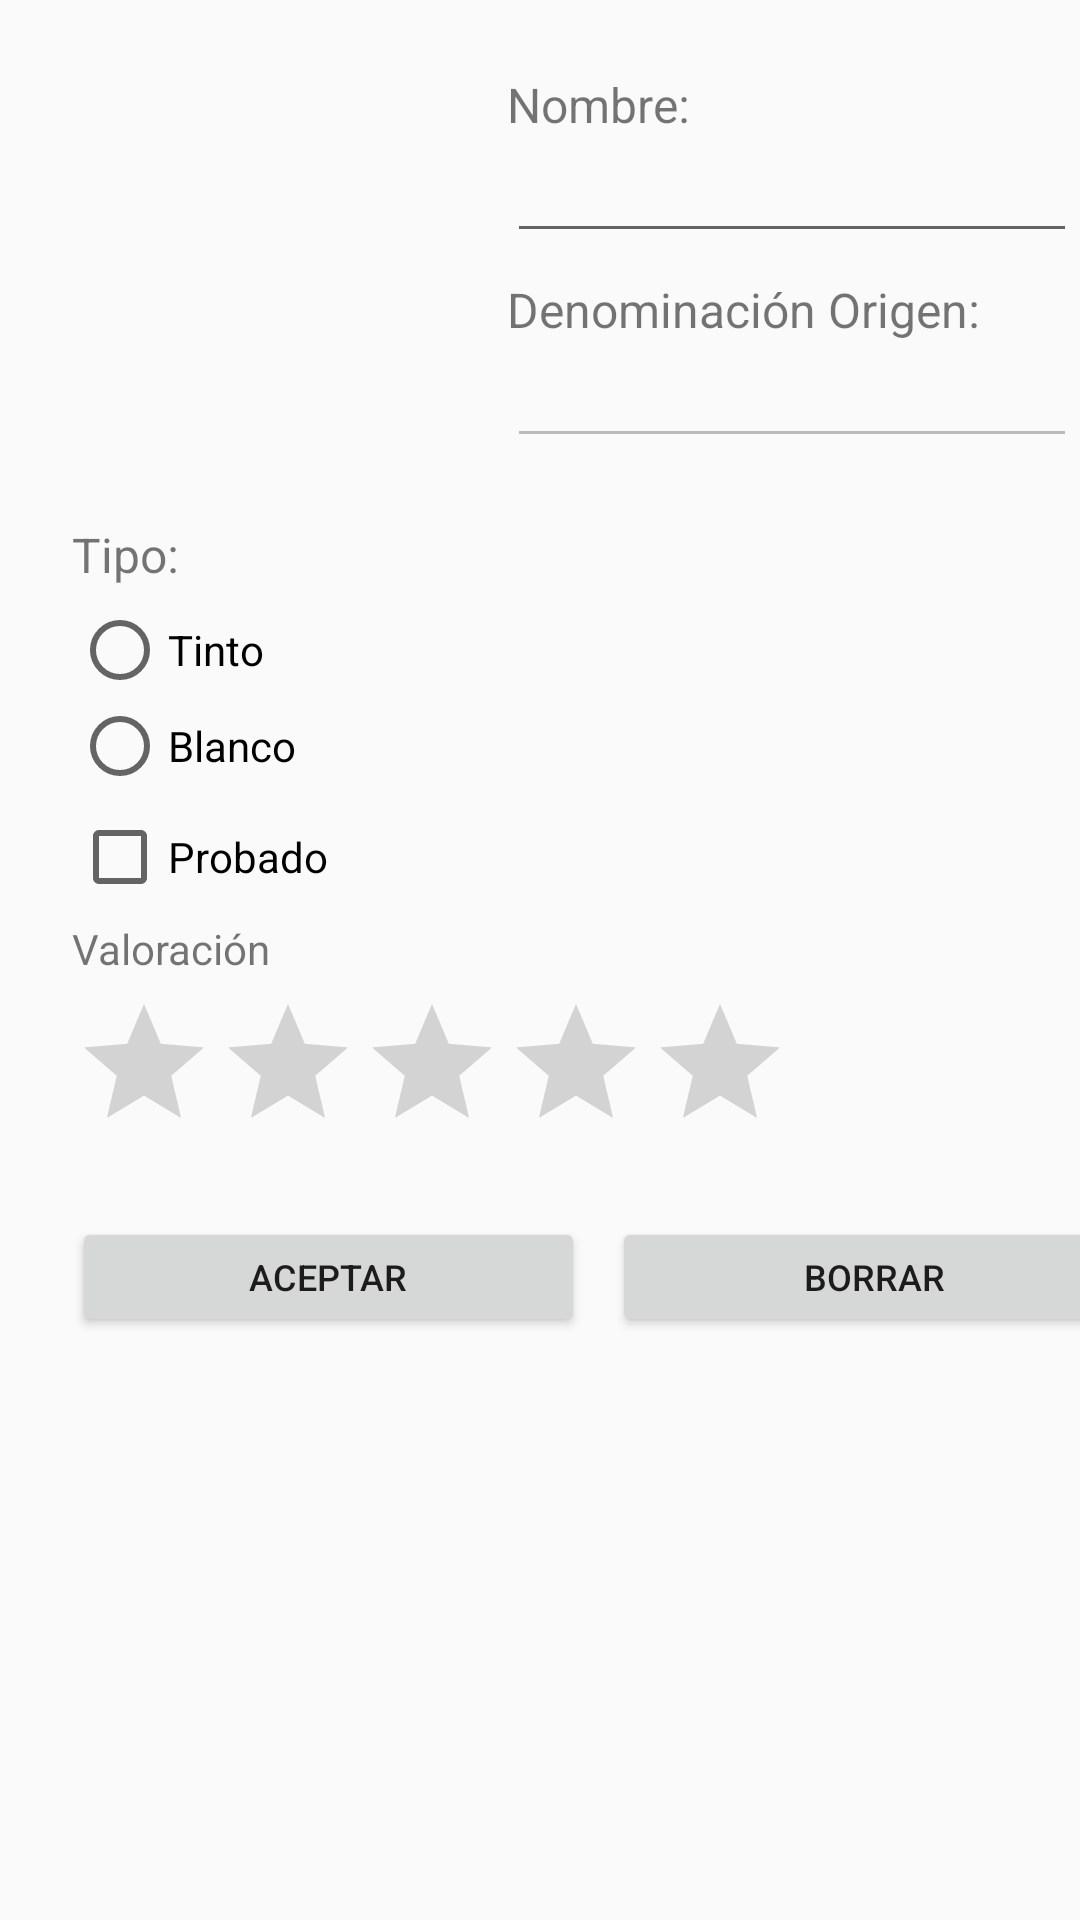

This screen was rendered from an Android layout file. Write that file and the resources it references.
<!-- AndroidManifest.xml: application theme AppTheme -->
<!-- res/layout/actualiza_vinos.xml -->
<?xml version="1.0" encoding="utf-8"?>
<androidx.constraintlayout.widget.ConstraintLayout xmlns:android="http://schemas.android.com/apk/res/android"
    android:layout_width="match_parent"
    android:layout_height="match_parent"
    xmlns:app="http://schemas.android.com/apk/res-auto"
    xmlns:tools="http://schemas.android.com/tools">

    <ImageView
        android:id="@+id/imageView_actualiza"
        android:layout_width="133dp"
        android:layout_height="134dp"
        android:layout_marginStart="24dp"
        android:layout_marginTop="24dp"
        app:layout_constraintStart_toStartOf="parent"
        app:layout_constraintTop_toTopOf="parent"
        tools:srcCompat="@tools:sample/avatars" />

    <TextView
        android:id="@+id/label_nombre_actualiza"
        android:layout_width="wrap_content"
        android:layout_height="wrap_content"
        android:layout_marginStart="12dp"
        android:layout_marginTop="24dp"
        android:text="Nombre:"
        android:textSize="16sp"
        app:layout_constraintStart_toEndOf="@+id/imageView_actualiza"
        app:layout_constraintTop_toTopOf="parent" />

    <EditText
        android:id="@+id/txtVinoNombre_acualiza"
        android:layout_width="wrap_content"
        android:layout_height="wrap_content"
        android:layout_marginStart="12dp"
        android:ems="10"
        android:inputType="textPersonName"
        android:textSize="16sp"
        app:layout_constraintStart_toEndOf="@+id/imageView_actualiza"
        app:layout_constraintTop_toBottomOf="@+id/label_nombre_actualiza" />

    <EditText
        android:id="@+id/txt_denominacionOrigen_actualiza"
        android:layout_width="wrap_content"
        android:layout_height="wrap_content"
        android:layout_marginStart="12dp"
        android:ems="10"
        android:enabled="false"
        android:inputType="textPersonName"
        android:textSize="16sp"
        app:layout_constraintStart_toEndOf="@+id/imageView_actualiza"
        app:layout_constraintTop_toBottomOf="@+id/label_denominacion_actualiza"
        tools:ignore="Deprecated" />

    <TextView
        android:id="@+id/label_denominacion_actualiza"
        android:layout_width="wrap_content"
        android:layout_height="wrap_content"
        android:layout_marginStart="12dp"
        android:layout_marginTop="8dp"
        android:text="Denominación Origen:"
        android:textSize="16sp"
        app:layout_constraintStart_toEndOf="@+id/imageView_actualiza"
        app:layout_constraintTop_toBottomOf="@+id/txtVinoNombre_acualiza" />

    <TextView
        android:id="@+id/label_tipoVino_actualiza"
        android:layout_width="wrap_content"
        android:layout_height="wrap_content"
        android:layout_marginStart="24dp"
        android:layout_marginTop="16dp"
        android:text="Tipo:"
        android:textSize="16sp"
        app:layout_constraintStart_toStartOf="parent"
        app:layout_constraintTop_toBottomOf="@+id/imageView_actualiza" />

    <RadioGroup
        android:id="@+id/radioGroup_actualiza"
        android:layout_width="183dp"
        android:layout_height="64dp"
        android:layout_marginStart="24dp"
        android:layout_marginTop="5dp"
        app:layout_constraintStart_toStartOf="parent"
        app:layout_constraintTop_toBottomOf="@+id/label_tipoVino_actualiza">

        <RadioButton
            android:id="@+id/btn_tinto_actualiza"
            android:layout_width="match_parent"
            android:layout_height="wrap_content"
            android:text="Tinto" />

        <RadioButton
            android:id="@+id/btn_blanco_actualiza"
            android:layout_width="match_parent"
            android:layout_height="wrap_content"
            android:text="Blanco" />
    </RadioGroup>

    <CheckBox
        android:id="@+id/cb_probado_actualiza"
        android:layout_width="wrap_content"
        android:layout_height="wrap_content"
        android:layout_marginStart="24dp"
        android:layout_marginTop="5dp"
        android:text="Probado"
        app:layout_constraintStart_toStartOf="parent"
        app:layout_constraintTop_toBottomOf="@+id/radioGroup_actualiza" />

    <TextView
        android:id="@+id/txt_valoracion_actualiza"
        android:layout_width="wrap_content"
        android:layout_height="wrap_content"
        android:layout_marginStart="24dp"
        android:layout_marginTop="5dp"
        android:text="Valoración"
        app:layout_constraintStart_toStartOf="parent"
        app:layout_constraintTop_toBottomOf="@+id/cb_probado_actualiza" />

    <RatingBar
        android:id="@+id/barra_valoracion_actualiza"
        android:layout_width="243dp"
        android:layout_height="50dp"
        android:layout_marginStart="24dp"
        android:layout_marginTop="5dp"
        android:numStars="5"
        app:layout_constraintStart_toStartOf="parent"
        app:layout_constraintTop_toBottomOf="@+id/txt_valoracion_actualiza" />

    <Button
        android:id="@+id/btn_borrar_modifica"
        android:layout_width="175dp"
        android:layout_height="40dp"
        android:layout_marginStart="204dp"
        android:layout_marginTop="25dp"
        android:text="BORRAR"
        android:textSize="12sp"
        app:layout_constraintStart_toStartOf="parent"
        app:layout_constraintTop_toBottomOf="@+id/barra_valoracion_actualiza" />

    <Button
        android:id="@+id/btn_aceptar_actualiza"
        android:layout_width="171dp"
        android:layout_height="40dp"
        android:layout_marginStart="24dp"
        android:layout_marginTop="25dp"
        android:text="ACEPTAR"
        android:textSize="12sp"
        app:layout_constraintStart_toStartOf="parent"
        app:layout_constraintTop_toBottomOf="@+id/barra_valoracion_actualiza" />

</androidx.constraintlayout.widget.ConstraintLayout>
<!-- resources referenced by this layout -->
<resources>
  <style name="AppTheme" parent="Theme.AppCompat.Light.NoActionBar">
          
          <item name="colorPrimary">#606060</item>
          <item name="colorPrimaryDark">@color/colorPrimaryDark</item>
          <item name="colorAccent">#FFC107</item>
      </style>
  <!-- not gathered from this repository: default colours our renderer supplied (Android Studio template values) -->
  <color name="colorPrimaryDark">#FF3700B3</color>
</resources>
